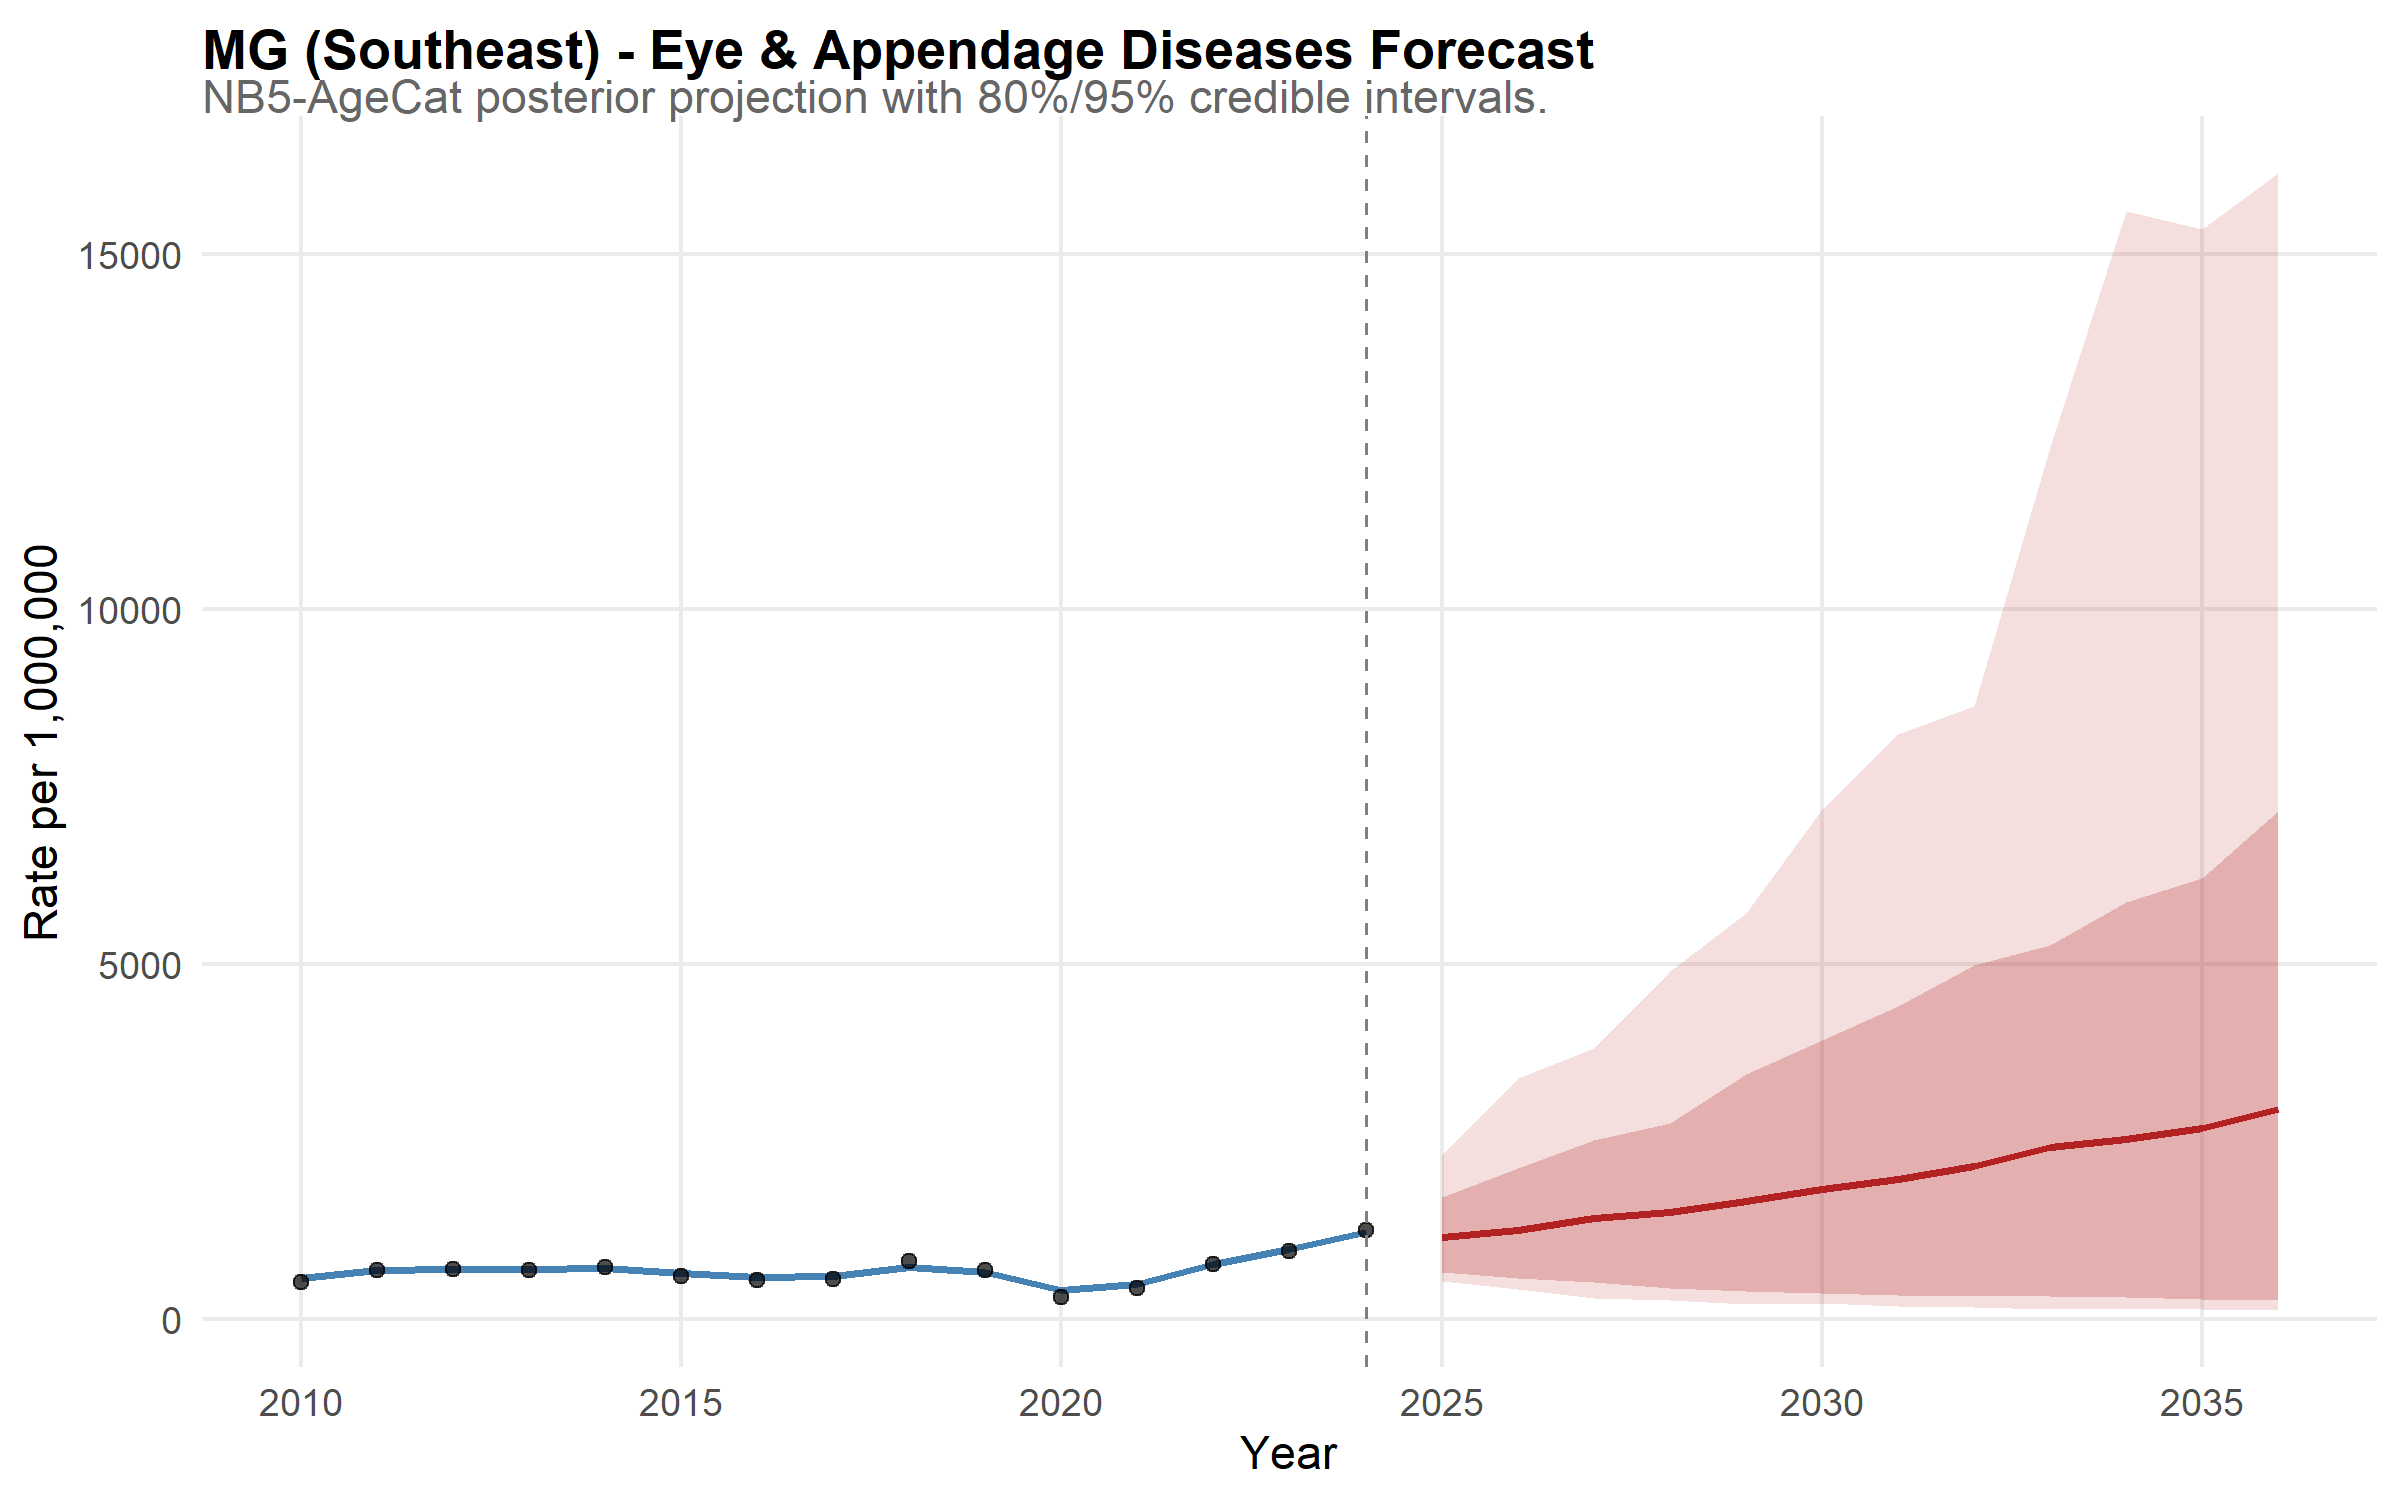

The file beside this chart, header and first rows:
state, year, disease, mean_rate, lower_95, upper_95, lower_80, upper_80, is_forecast, region, disease_label, state_f, layer, obs_rate
MG, 2010, eye, 577.2, 449.6, 728.1, 492, 665.1, FALSE, Southeast, Eye & Appendage Diseases, MG, model, NA
MG, 2011, eye, 676.7, 543, 844, 578.4, 780.5, FALSE, Southeast, Eye & Appendage Diseases, MG, model, NA
MG, 2012, eye, 697.8, 563.2, 876.5, 596.2, 809, FALSE, Southeast, Eye & Appendage Diseases, MG, model, NA
MG, 2013, eye, 700.7, 554.4, 882.2, 590.4, 806.1, FALSE, Southeast, Eye & Appendage Diseases, MG, model, NA
MG, 2014, eye, 716.3, 566.6, 884.8, 613.5, 831.6, FALSE, Southeast, Eye & Appendage Diseases, MG, model, NA
MG, 2015, eye, 635, 500.1, 794.7, 538.7, 732.8, FALSE, Southeast, Eye & Appendage Diseases, MG, model, NA
MG, 2016, eye, 582.4, 461.8, 720.6, 499.1, 675.6, FALSE, Southeast, Eye & Appendage Diseases, MG, model, NA
MG, 2017, eye, 600.7, 475.9, 757.5, 516.8, 689.7, FALSE, Southeast, Eye & Appendage Diseases, MG, model, NA
MG, 2018, eye, 728.8, 591.3, 925.7, 631.2, 843, FALSE, Southeast, Eye & Appendage Diseases, MG, model, NA
MG, 2019, eye, 649, 526.7, 818.8, 559.1, 750.5, FALSE, Southeast, Eye & Appendage Diseases, MG, model, NA
MG, 2020, eye, 399.8, 323.6, 502.9, 344.2, 460.2, FALSE, Southeast, Eye & Appendage Diseases, MG, model, NA
MG, 2021, eye, 487.1, 388.1, 620.3, 415.3, 563.8, FALSE, Southeast, Eye & Appendage Diseases, MG, model, NA
MG, 2022, eye, 765.6, 626.8, 959.5, 662.9, 876.9, FALSE, Southeast, Eye & Appendage Diseases, MG, model, NA
MG, 2023, eye, 976.9, 773.1, 1222, 831.4, 1131, FALSE, Southeast, Eye & Appendage Diseases, MG, model, NA
MG, 2024, eye, 1220, 984.8, 1508, 1046, 1404, FALSE, Southeast, Eye & Appendage Diseases, MG, model, NA
MG, 2025, eye, 1149, 523.6, 2305, 651.8, 1719, TRUE, Southeast, Eye & Appendage Diseases, MG, model, NA
MG, 2026, eye, 1254, 411, 3387, 575.9, 2124, TRUE, Southeast, Eye & Appendage Diseases, MG, model, NA
MG, 2027, eye, 1409, 284.8, 3817, 508.7, 2510, TRUE, Southeast, Eye & Appendage Diseases, MG, model, NA
MG, 2028, eye, 1497, 253.9, 4894, 433.6, 2757, TRUE, Southeast, Eye & Appendage Diseases, MG, model, NA
MG, 2029, eye, 1658, 202, 5713, 385, 3450, TRUE, Southeast, Eye & Appendage Diseases, MG, model, NA
MG, 2030, eye, 1822, 222.2, 7176, 358.2, 3928, TRUE, Southeast, Eye & Appendage Diseases, MG, model, NA
MG, 2031, eye, 1970, 173.5, 8230, 331.9, 4409, TRUE, Southeast, Eye & Appendage Diseases, MG, model, NA
MG, 2032, eye, 2153, 155.7, 8633, 315.6, 4986, TRUE, Southeast, Eye & Appendage Diseases, MG, model, NA
MG, 2033, eye, 2424, 132.3, 12285, 312.1, 5262, TRUE, Southeast, Eye & Appendage Diseases, MG, model, NA
MG, 2034, eye, 2532, 128.2, 15603, 308.3, 5875, TRUE, Southeast, Eye & Appendage Diseases, MG, model, NA
MG, 2035, eye, 2685, 129, 15348, 281.6, 6208, TRUE, Southeast, Eye & Appendage Diseases, MG, model, NA
MG, 2036, eye, 2958, 121.7, 16139, 258.5, 7154, TRUE, Southeast, Eye & Appendage Diseases, MG, model, NA
MG, 2010, NA, NA, NA, NA, NA, NA, NA, NA, NA, NA, observed, 519.7
MG, 2011, NA, NA, NA, NA, NA, NA, NA, NA, NA, NA, observed, 684.9
MG, 2012, NA, NA, NA, NA, NA, NA, NA, NA, NA, NA, observed, 691.5
MG, 2013, NA, NA, NA, NA, NA, NA, NA, NA, NA, NA, observed, 677.2
MG, 2014, NA, NA, NA, NA, NA, NA, NA, NA, NA, NA, observed, 723.8
MG, 2015, NA, NA, NA, NA, NA, NA, NA, NA, NA, NA, observed, 600.6
MG, 2016, NA, NA, NA, NA, NA, NA, NA, NA, NA, NA, observed, 545
MG, 2017, NA, NA, NA, NA, NA, NA, NA, NA, NA, NA, observed, 561.7
MG, 2018, NA, NA, NA, NA, NA, NA, NA, NA, NA, NA, observed, 803.6
MG, 2019, NA, NA, NA, NA, NA, NA, NA, NA, NA, NA, observed, 686.7
MG, 2020, NA, NA, NA, NA, NA, NA, NA, NA, NA, NA, observed, 310
MG, 2021, NA, NA, NA, NA, NA, NA, NA, NA, NA, NA, observed, 423.1
MG, 2022, NA, NA, NA, NA, NA, NA, NA, NA, NA, NA, observed, 768.3
MG, 2023, NA, NA, NA, NA, NA, NA, NA, NA, NA, NA, observed, 947.9
MG, 2024, NA, NA, NA, NA, NA, NA, NA, NA, NA, NA, observed, 1240
